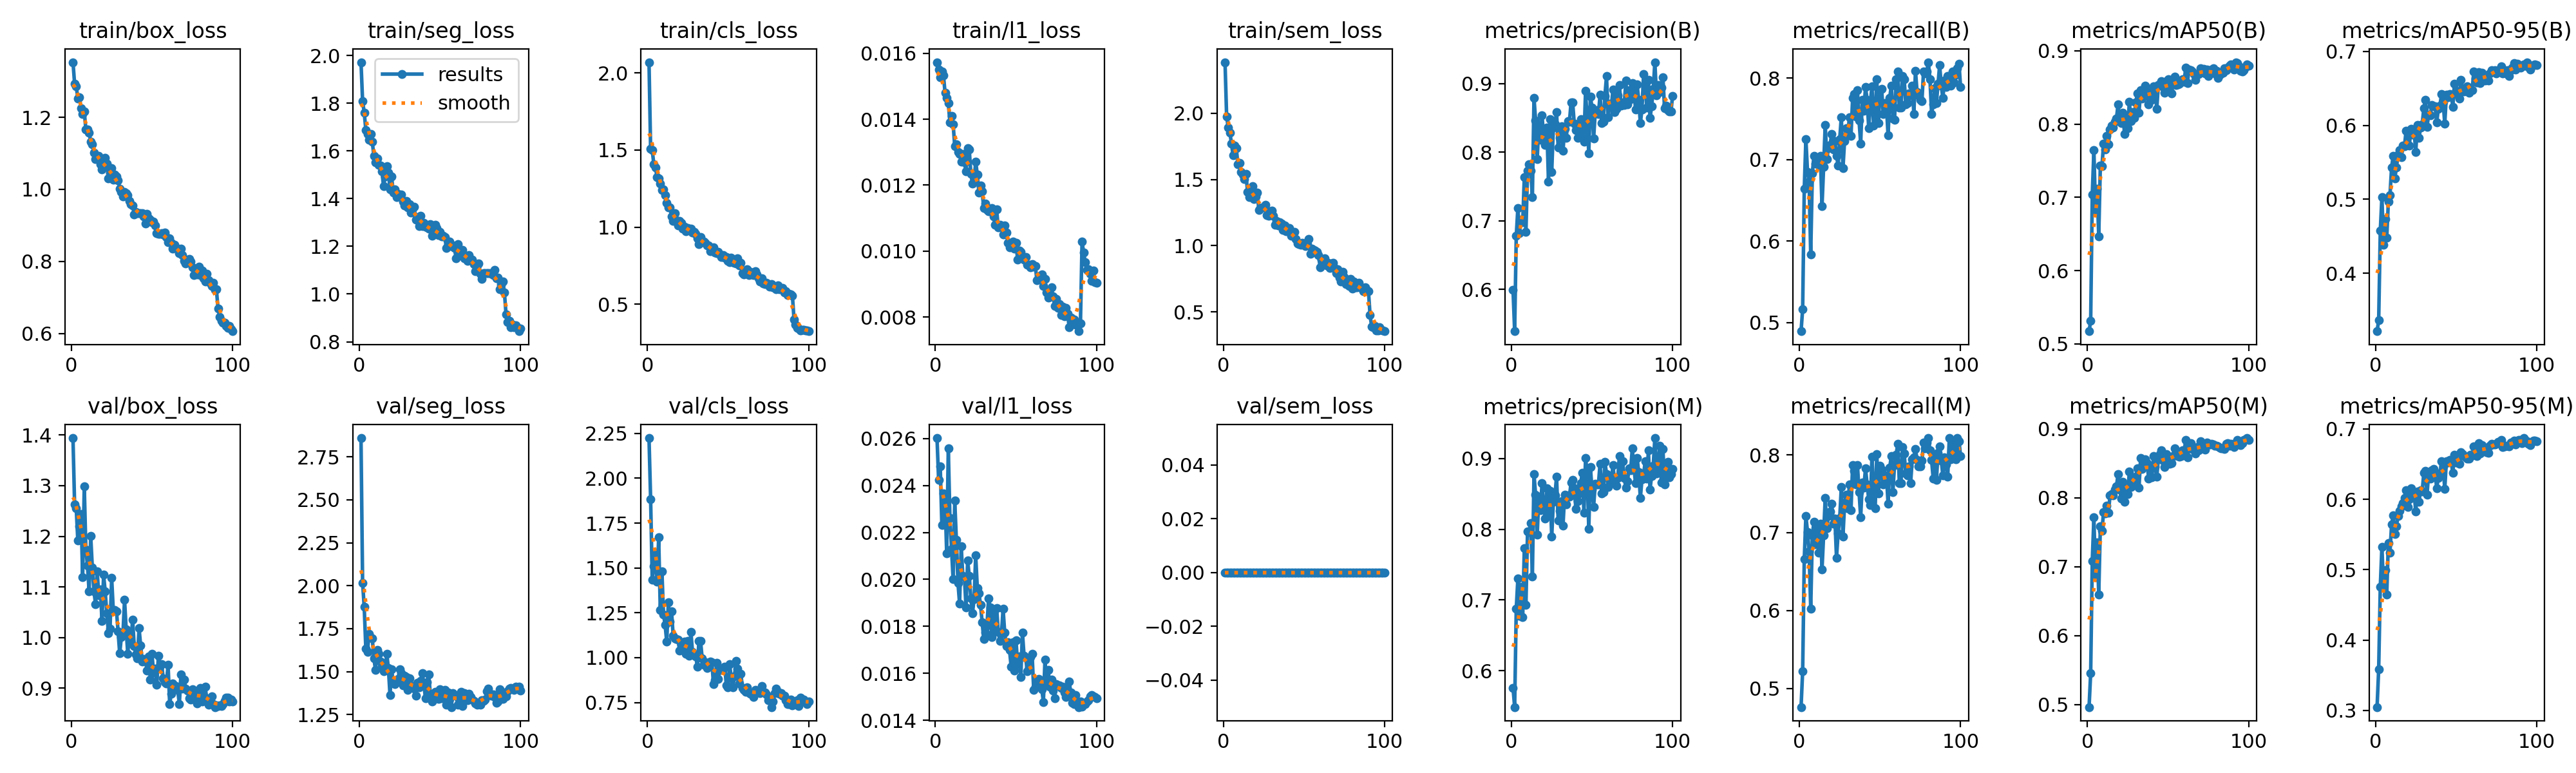

Values plotted in this chart, from the file beside it:
epoch, time, train/box_loss, train/seg_loss, train/cls_loss, train/l1_loss, train/sem_loss, metrics/precision(B), metrics/recall(B), metrics/mAP50(B), metrics/mAP50-95(B), metrics/precision(M), metrics/recall(M), metrics/mAP50(M), metrics/mAP50-95(M), val/box_loss, val/seg_loss, val/cls_loss, val/l1_loss, val/sem_loss, lr/pg0, lr/pg1, lr/pg2
1, 213.9, 1.353, 1.972, 2.07, 0.01573, 2.384, 0.5994, 0.4894, 0.5174, 0.3219, 0.5755, 0.476, 0.4965, 0.3046, 1.394, 2.86, 2.224, 0.02602, 0, 0.0001993, 0.0001993, 0.08026
2, 419.8, 1.294, 1.809, 1.51, 0.01551, 1.972, 0.5391, 0.5164, 0.5315, 0.3368, 0.5484, 0.5221, 0.5457, 0.3587, 1.263, 2.017, 1.885, 0.02423, 0, 0.0003954, 0.0003954, 0.06046
3, 625.2, 1.286, 1.761, 1.5, 0.01528, 1.892, 0.6781, 0.6641, 0.7041, 0.4575, 0.6877, 0.666, 0.7088, 0.476, 1.256, 1.876, 1.433, 0.02481, 0, 0.0005875, 0.0005875, 0.04065
4, 831.3, 1.253, 1.688, 1.407, 0.01545, 1.854, 0.7189, 0.7255, 0.7643, 0.5034, 0.7299, 0.7217, 0.7714, 0.5326, 1.192, 1.634, 1.508, 0.02232, 0, 0.0007756, 0.0007756, 0.02084
5, 1037, 1.256, 1.672, 1.386, 0.01533, 1.77, 0.6821, 0.6852, 0.68, 0.4385, 0.6773, 0.7011, 0.6854, 0.4739, 1.22, 1.614, 1.586, 0.02365, 0, 0.0009598, 0.0009598, 0.001025
6, 1243, 1.226, 1.647, 1.324, 0.0148, 1.681, 0.7017, 0.6728, 0.7116, 0.473, 0.7182, 0.6756, 0.7351, 0.499, 1.244, 1.721, 1.422, 0.02336, 0, 0.0009505, 0.0009505, 0.0009505
7, 1448, 1.209, 1.671, 1.317, 0.01465, 1.755, 0.6979, 0.5835, 0.6472, 0.4483, 0.676, 0.6027, 0.6593, 0.4645, 1.119, 1.697, 1.67, 0.02111, 0, 0.0009406, 0.0009406, 0.0009406
8, 1653, 1.217, 1.637, 1.281, 0.01449, 1.734, 0.7635, 0.6833, 0.7432, 0.4966, 0.7731, 0.6967, 0.7591, 0.5382, 1.299, 1.694, 1.265, 0.02558, 0, 0.0009307, 0.0009307, 0.0009307
9, 1858, 1.166, 1.58, 1.239, 0.01391, 1.613, 0.6835, 0.7047, 0.7426, 0.5054, 0.6928, 0.7143, 0.7524, 0.5242, 1.174, 1.578, 1.482, 0.02262, 0, 0.0009208, 0.0009208, 0.0009208
10, 2063, 1.167, 1.552, 1.246, 0.0141, 1.626, 0.7735, 0.6947, 0.7729, 0.5427, 0.7968, 0.6852, 0.7793, 0.5641, 1.142, 1.51, 1.242, 0.02131, 0, 0.0009109, 0.0009109, 0.0009109
11, 2269, 1.157, 1.568, 1.206, 0.01385, 1.556, 0.7827, 0.6967, 0.7655, 0.559, 0.7963, 0.7083, 0.7771, 0.5768, 1.091, 1.627, 1.182, 0.02, 0, 0.000901, 0.000901, 0.000901
12, 2474, 1.132, 1.542, 1.155, 0.01318, 1.535, 0.7733, 0.6939, 0.7835, 0.5284, 0.8089, 0.6743, 0.7889, 0.5511, 1.201, 1.603, 1.089, 0.02335, 0, 0.0008911, 0.0008911, 0.0008911
13, 2679, 1.125, 1.538, 1.128, 0.01323, 1.501, 0.7343, 0.7044, 0.7723, 0.543, 0.733, 0.7116, 0.7785, 0.5613, 1.138, 1.56, 1.309, 0.02169, 0, 0.0008812, 0.0008812, 0.0008812
14, 2884, 1.101, 1.514, 1.129, 0.01301, 1.54, 0.8792, 0.6426, 0.7927, 0.5601, 0.8779, 0.6526, 0.8032, 0.576, 1.092, 1.533, 1.2, 0.01985, 0, 0.0008713, 0.0008713, 0.0008713
15, 3090, 1.083, 1.452, 1.068, 0.01295, 1.404, 0.8463, 0.691, 0.7976, 0.5662, 0.8486, 0.6967, 0.806, 0.5841, 1.066, 1.503, 1.256, 0.01898, 0, 0.0008614, 0.0008614, 0.0008614
16, 3295, 1.087, 1.491, 1.042, 0.01272, 1.367, 0.7903, 0.7428, 0.7951, 0.5569, 0.7923, 0.7447, 0.8036, 0.5903, 1.131, 1.513, 1.121, 0.02141, 0, 0.0008515, 0.0008515, 0.0008515
17, 3500, 1.093, 1.536, 1.09, 0.01295, 1.375, 0.8391, 0.7005, 0.8034, 0.573, 0.8459, 0.706, 0.8118, 0.5947, 1.084, 1.603, 1.107, 0.02016, 0, 0.0008416, 0.0008416, 0.0008416
18, 3705, 1.069, 1.508, 1.042, 0.0127, 1.45, 0.8181, 0.714, 0.8077, 0.5718, 0.8266, 0.7217, 0.8169, 0.6016, 1.096, 1.521, 1.102, 0.0201, 0, 0.0008317, 0.0008317, 0.0008317
19, 3911, 1.055, 1.44, 1.011, 0.01241, 1.353, 0.8538, 0.7177, 0.827, 0.5924, 0.8652, 0.727, 0.8345, 0.6134, 1.033, 1.363, 1.101, 0.0188, 0, 0.0008218, 0.0008218, 0.0008218
20, 4116, 1.083, 1.492, 1.039, 0.01313, 1.373, 0.8203, 0.7313, 0.8045, 0.5737, 0.831, 0.737, 0.8121, 0.5893, 1.124, 1.513, 1.038, 0.0208, 0, 0.0008119, 0.0008119, 0.0008119
21, 4321, 1.088, 1.425, 1.026, 0.01308, 1.403, 0.8101, 0.7124, 0.801, 0.5727, 0.8153, 0.7115, 0.7993, 0.6002, 1.091, 1.44, 1.075, 0.02016, 0, 0.000802, 0.000802, 0.000802
22, 4526, 1.071, 1.438, 0.9906, 0.01235, 1.268, 0.8357, 0.7226, 0.8154, 0.5955, 0.8579, 0.7184, 0.8233, 0.6158, 1.048, 1.427, 1.066, 0.01919, 0, 0.0007921, 0.0007921, 0.0007921
23, 4731, 1.031, 1.406, 1.003, 0.01204, 1.285, 0.7568, 0.7049, 0.7869, 0.5871, 0.8204, 0.668, 0.7941, 0.6062, 1.009, 1.439, 1.088, 0.01857, 0, 0.0007822, 0.0007822, 0.0007822
24, 4936, 1.044, 1.42, 0.975, 0.01213, 1.29, 0.848, 0.6929, 0.809, 0.5919, 0.8546, 0.6993, 0.8141, 0.6088, 1.018, 1.456, 1.022, 0.01916, 0, 0.0007723, 0.0007723, 0.0007723
25, 5141, 1.058, 1.409, 0.9921, 0.01272, 1.287, 0.7712, 0.7255, 0.794, 0.5641, 0.7893, 0.7189, 0.8057, 0.5824, 1.118, 1.512, 1.094, 0.02102, 0, 0.0007624, 0.0007624, 0.0007624
26, 5346, 1.026, 1.416, 0.9848, 0.01232, 1.308, 0.8355, 0.7524, 0.8303, 0.6002, 0.8388, 0.7591, 0.8381, 0.6111, 1.054, 1.492, 1.01, 0.01964, 0, 0.0007525, 0.0007525, 0.0007525
27, 5551, 1.04, 1.387, 0.9902, 0.01178, 1.229, 0.8408, 0.6893, 0.8044, 0.5831, 0.8478, 0.695, 0.8154, 0.5966, 1.054, 1.42, 1.144, 0.01942, 0, 0.0007426, 0.0007426, 0.0007426
28, 5756, 1.035, 1.371, 0.9628, 0.01198, 1.227, 0.8586, 0.7227, 0.8165, 0.5967, 0.8746, 0.7362, 0.8228, 0.6131, 1.052, 1.477, 1.03, 0.01891, 0, 0.0007327, 0.0007327, 0.0007327
29, 5961, 1.026, 1.391, 0.9688, 0.01181, 1.261, 0.807, 0.7385, 0.808, 0.6009, 0.8126, 0.7491, 0.8216, 0.6112, 1.012, 1.47, 1.017, 0.01818, 0, 0.0007228, 0.0007228, 0.0007228
30, 6167, 1.001, 1.364, 0.9562, 0.0113, 1.266, 0.8209, 0.7303, 0.8299, 0.623, 0.8265, 0.7313, 0.8311, 0.6375, 0.9687, 1.393, 1.006, 0.01747, 0, 0.0007129, 0.0007129, 0.0007129
31, 6372, 0.9927, 1.377, 0.928, 0.01144, 1.226, 0.838, 0.7524, 0.8414, 0.6346, 0.8394, 0.7623, 0.8433, 0.6406, 1.001, 1.46, 0.95, 0.01774, 0, 0.000703, 0.000703, 0.000703
32, 6577, 0.9795, 1.342, 0.8881, 0.01125, 1.157, 0.8019, 0.7294, 0.8159, 0.598, 0.8051, 0.7293, 0.8151, 0.6068, 1.007, 1.414, 1.095, 0.01803, 0, 0.0006931, 0.0006931, 0.0006931
33, 6782, 0.9924, 1.361, 0.9367, 0.0112, 1.187, 0.8345, 0.7754, 0.8461, 0.6143, 0.8487, 0.787, 0.8582, 0.6369, 1.075, 1.415, 1.091, 0.01919, 0, 0.0006832, 0.0006832, 0.0006832
34, 6986, 0.9896, 1.367, 0.9004, 0.01126, 1.155, 0.8205, 0.7807, 0.8347, 0.6133, 0.8354, 0.7793, 0.8419, 0.629, 1.016, 1.4, 0.9954, 0.0188, 0, 0.0006733, 0.0006733, 0.0006733
35, 7191, 0.9836, 1.311, 0.9046, 0.0113, 1.176, 0.845, 0.7531, 0.8434, 0.6278, 0.8483, 0.7623, 0.8509, 0.6414, 0.968, 1.361, 0.9612, 0.01755, 0, 0.0006634, 0.0006634, 0.0006634
36, 7395, 0.9684, 1.323, 0.8995, 0.01105, 1.169, 0.8441, 0.785, 0.8525, 0.6257, 0.8462, 0.787, 0.8556, 0.6433, 1.01, 1.435, 0.9745, 0.01869, 0, 0.0006535, 0.0006535, 0.0006535
37, 7599, 0.9598, 1.283, 0.881, 0.0108, 1.117, 0.8724, 0.7478, 0.8442, 0.6258, 0.866, 0.7524, 0.8501, 0.6386, 0.992, 1.409, 0.9429, 0.0178, 0, 0.0006436, 0.0006436, 0.0006436
38, 7804, 0.9561, 1.328, 0.8792, 0.01126, 1.151, 0.8722, 0.7198, 0.8271, 0.6037, 0.87, 0.7196, 0.828, 0.6158, 1.036, 1.445, 0.9647, 0.01879, 0, 0.0006337, 0.0006337, 0.0006337
39, 8009, 0.9297, 1.284, 0.842, 0.01071, 1.109, 0.8413, 0.7735, 0.8427, 0.6221, 0.8578, 0.7643, 0.8445, 0.6307, 0.9836, 1.491, 0.9787, 0.01777, 0, 0.0006238, 0.0006238, 0.0006238
40, 8213, 0.9383, 1.298, 0.8562, 0.01079, 1.126, 0.8326, 0.7601, 0.8334, 0.6265, 0.8289, 0.7582, 0.8296, 0.6343, 0.9672, 1.432, 0.9734, 0.01738, 0, 0.0006139, 0.0006139, 0.0006139
41, 8418, 0.9341, 1.283, 0.8701, 0.01073, 1.134, 0.821, 0.7889, 0.8518, 0.6419, 0.8394, 0.7826, 0.8603, 0.6546, 0.9587, 1.343, 0.8539, 0.0177, 0, 0.000604, 0.000604, 0.000604
42, 8622, 0.9336, 1.279, 0.8331, 0.0105, 1.074, 0.8352, 0.7735, 0.8498, 0.6315, 0.8504, 0.762, 0.845, 0.647, 1.018, 1.439, 0.8737, 0.01875, 0, 0.0005941, 0.0005941, 0.0005941
43, 8826, 0.9344, 1.274, 0.8325, 0.01077, 1.077, 0.8479, 0.7386, 0.8209, 0.6021, 0.8656, 0.7428, 0.8303, 0.6144, 0.9841, 1.483, 0.9716, 0.01773, 0, 0.0005842, 0.0005842, 0.0005842
44, 9030, 0.9332, 1.292, 0.8385, 0.01056, 1.105, 0.8236, 0.7706, 0.8533, 0.641, 0.8801, 0.7351, 0.8563, 0.6545, 0.9531, 1.372, 0.8821, 0.01715, 0, 0.0005743, 0.0005743, 0.0005743
45, 9233, 0.9254, 1.245, 0.8224, 0.01025, 1.051, 0.8157, 0.79, 0.8529, 0.6381, 0.8236, 0.7977, 0.8632, 0.6521, 0.9584, 1.325, 0.9361, 0.01733, 0, 0.0005644, 0.0005644, 0.0005644
46, 9437, 0.9049, 1.253, 0.8052, 0.01011, 1.015, 0.8895, 0.7418, 0.8587, 0.6426, 0.901, 0.7514, 0.8687, 0.6562, 0.9542, 1.338, 0.9316, 0.01699, 0, 0.0005545, 0.0005545, 0.0005545
47, 9641, 0.9317, 1.29, 0.8186, 0.01024, 1.014, 0.8437, 0.7543, 0.8509, 0.6413, 0.88, 0.7316, 0.8537, 0.6531, 0.9345, 1.381, 0.9402, 0.01628, 0, 0.0005446, 0.0005446, 0.0005446
48, 9845, 0.9198, 1.278, 0.8025, 0.01029, 1.005, 0.7985, 0.7987, 0.8428, 0.625, 0.8004, 0.8007, 0.8447, 0.6372, 0.9628, 1.366, 0.9484, 0.01733, 0, 0.0005347, 0.0005347, 0.0005347
49, 10049, 0.9155, 1.248, 0.8059, 0.01007, 1.021, 0.8812, 0.7447, 0.8587, 0.6559, 0.888, 0.7505, 0.8634, 0.6636, 0.9172, 1.343, 0.8448, 0.01612, 0, 0.0005248, 0.0005248, 0.0005248
50, 10253, 0.9096, 1.261, 0.7815, 0.01025, 1.016, 0.8649, 0.785, 0.8609, 0.6462, 0.8558, 0.7859, 0.8586, 0.6524, 0.9679, 1.396, 0.8349, 0.01741, 0, 0.0005149, 0.0005149, 0.0005149
51, 10457, 0.9108, 1.241, 0.7705, 0.00975, 0.9953, 0.8197, 0.787, 0.845, 0.6413, 0.8319, 0.7812, 0.8498, 0.653, 0.9313, 1.346, 0.9631, 0.0164, 0, 0.000505, 0.000505, 0.000505
52, 10661, 0.8991, 1.244, 0.8032, 0.01002, 1.013, 0.8582, 0.7562, 0.842, 0.6365, 0.8648, 0.762, 0.8501, 0.6504, 0.9383, 1.38, 0.8931, 0.01671, 0, 0.0004951, 0.0004951, 0.0004951
53, 10865, 0.8779, 1.239, 0.774, 0.00997, 1.049, 0.861, 0.7697, 0.8605, 0.661, 0.8635, 0.7716, 0.8608, 0.6671, 0.9066, 1.393, 0.8332, 0.01583, 0, 0.0004852, 0.0004852, 0.0004852
54, 11068, 0.8773, 1.194, 0.7692, 0.00982, 0.9403, 0.8552, 0.7658, 0.8651, 0.6498, 0.8638, 0.7735, 0.8722, 0.6638, 0.9645, 1.309, 0.895, 0.01774, 0, 0.0004753, 0.0004753, 0.0004753
55, 11272, 0.8765, 1.207, 0.7662, 0.00974, 0.9768, 0.8837, 0.7295, 0.8535, 0.646, 0.893, 0.7372, 0.862, 0.6618, 0.9424, 1.378, 0.9805, 0.01675, 0, 0.0004654, 0.0004654, 0.0004654
56, 11476, 0.8782, 1.22, 0.7987, 0.00982, 0.9706, 0.8421, 0.7754, 0.8544, 0.6471, 0.8505, 0.7831, 0.861, 0.6592, 0.9472, 1.34, 0.9397, 0.01667, 0, 0.0004555, 0.0004555, 0.0004555
57, 11680, 0.8741, 1.205, 0.7521, 0.00958, 0.9626, 0.8444, 0.7908, 0.8549, 0.653, 0.8527, 0.7985, 0.8595, 0.6574, 0.92, 1.293, 0.8556, 0.01608, 0, 0.0004456, 0.0004456, 0.0004456
58, 11884, 0.8798, 1.199, 0.7697, 0.00958, 0.952, 0.8817, 0.7505, 0.8591, 0.6439, 0.8955, 0.7524, 0.8609, 0.6575, 0.9115, 1.375, 0.9092, 0.01625, 0, 0.0004357, 0.0004357, 0.0004357
59, 12088, 0.8685, 1.193, 0.6998, 0.00951, 0.9306, 0.9109, 0.7486, 0.8613, 0.6481, 0.8785, 0.787, 0.8692, 0.6636, 0.9093, 1.363, 0.8298, 0.01668, 0, 0.0004258, 0.0004258, 0.0004258
60, 12292, 0.8531, 1.15, 0.6931, 0.0096, 0.8392, 0.851, 0.7985, 0.8579, 0.6473, 0.8602, 0.8004, 0.8676, 0.6624, 0.9468, 1.361, 0.8197, 0.01682, 0, 0.0004159, 0.0004159, 0.0004159
... 40 more rows
